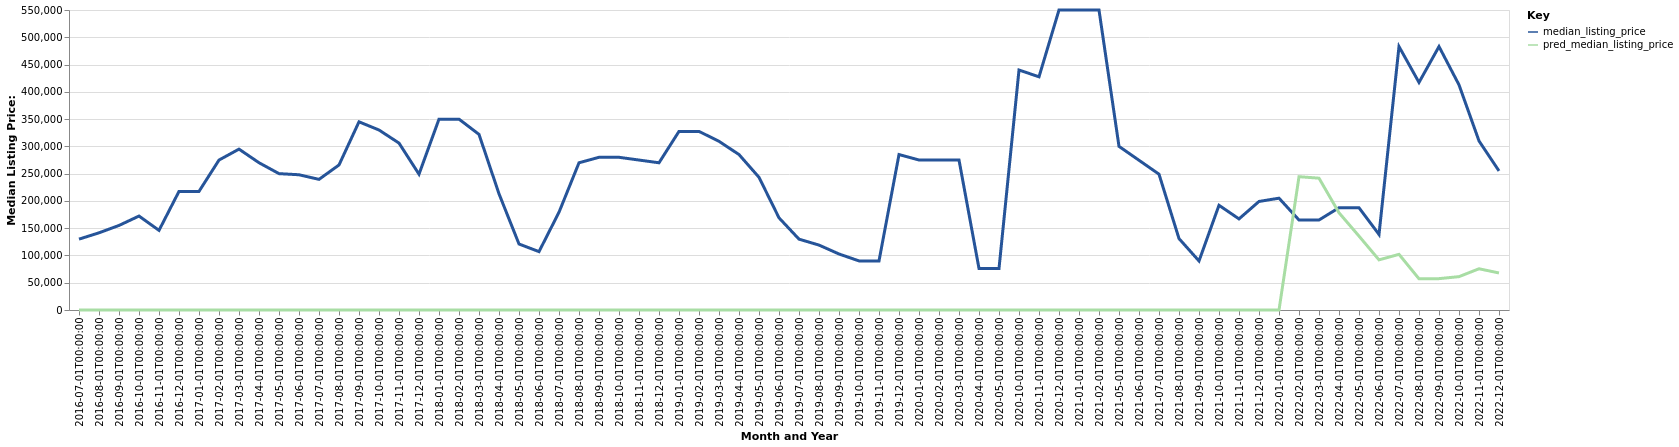

Values plotted in this chart, from the file beside it:
date, time_idx, median_listing_price, thirty_year_interest_rate_five, month, county_name, active_listing_count, pred_median_listing_price, month_year
2016-07-01, 0, 129900, 3.72, 7, oldham, tx, 7.0, 0, Jul-2016
2016-08-01, 1, 141500, 3.73, 8, oldham, tx, 7.0, 0, Aug-2016
2016-09-01, 2, 155000, 3.66, 9, oldham, tx, 9.0, 0, Sep-2016
2016-10-01, 3, 172250, 3.64, 10, oldham, tx, 7.0, 0, Oct-2016
2016-11-01, 4, 146000, 3.66, 11, oldham, tx, 6.0, 0, Nov-2016
2016-12-01, 5, 217450, 3.48, 12, oldham, tx, 4.0, 0, Dec-2016
2017-01-01, 6, 217450, 3.45, 1, oldham, tx, 4.0, 0, Jan-2017
2017-02-01, 7, 274900, 3.5, 2, oldham, tx, 3.0, 0, Feb-2017
2017-03-01, 8, 294950, 3.52, 3, oldham, tx, 4.0, 0, Mar-2017
2017-04-01, 9, 270000, 4.03, 4, oldham, tx, 5.0, 0, Apr-2017
2017-05-01, 10, 250000, 4.32, 5, oldham, tx, 5.0, 0, May-2017
2017-06-01, 11, 247950, 4.2, 6, oldham, tx, 7.0, 0, Jun-2017
2017-07-01, 12, 239500, 4.19, 7, oldham, tx, 5.0, 0, Jul-2017
2017-08-01, 13, 265875, 4.3, 8, oldham, tx, 6.0, 0, Aug-2017
2017-09-01, 14, 345000, 4.1, 9, oldham, tx, 5.0, 0, Sep-2017
2017-10-01, 15, 330000, 4.05, 10, oldham, tx, 6.0, 0, Oct-2017
2017-11-01, 16, 306000, 3.94, 11, oldham, tx, 8.0, 0, Nov-2017
2017-12-01, 17, 249000, 4.03, 12, oldham, tx, 9.0, 0, Dec-2017
2018-01-01, 18, 349900, 3.93, 1, oldham, tx, 6.0, 0, Jan-2018
2018-02-01, 19, 349900, 3.83, 2, oldham, tx, 7.0, 0, Feb-2018
2018-03-01, 20, 322000, 3.94, 3, oldham, tx, 4.0, 0, Mar-2018
2018-04-01, 21, 213000, 3.95, 4, oldham, tx, 4.0, 0, Apr-2018
2018-05-01, 22, 121000, 3.99, 5, oldham, tx, 2.0, 0, May-2018
2018-06-01, 23, 107000, 4.15, 6, oldham, tx, 2.0, 0, Jun-2018
2018-07-01, 24, 179250, 4.4, 7, oldham, tx, 4.0, 0, Jul-2018
2018-08-01, 25, 269900, 4.46, 8, oldham, tx, 5.0, 0, Aug-2018
2018-09-01, 26, 279950, 4.58, 9, oldham, tx, 4.0, 0, Sep-2018
2018-10-01, 27, 279950, 4.66, 10, oldham, tx, 4.0, 0, Oct-2018
2018-11-01, 28, 274925, 4.62, 11, oldham, tx, 4.0, 0, Nov-2018
2018-12-01, 29, 269900, 4.54, 12, oldham, tx, 1.0, 0, Dec-2018
2019-01-01, 30, 327450, 4.6, 1, oldham, tx, 2.0, 0, Jan-2019
2019-02-01, 31, 327450, 4.72, 2, oldham, tx, 2.0, 0, Feb-2019
2019-03-01, 32, 309257, 4.9, 3, oldham, tx, 2.0, 0, Mar-2019
2019-04-01, 33, 285000, 4.94, 4, oldham, tx, 3.0, 0, Apr-2019
2019-05-01, 34, 243250, 4.75, 5, oldham, tx, 3.0, 0, May-2019
2019-06-01, 35, 169000, 4.51, 6, oldham, tx, 3.0, 0, Jun-2019
2019-07-01, 36, 129900, 4.41, 7, oldham, tx, 3.0, 0, Jul-2019
2019-08-01, 37, 119018, 4.41, 8, oldham, tx, 4.0, 0, Aug-2019
2019-09-01, 38, 102695, 4.2, 9, oldham, tx, 4.0, 0, Sep-2019
2019-10-01, 39, 90000, 4.14, 10, oldham, tx, 5.0, 0, Oct-2019
2019-11-01, 40, 90000, 3.84, 11, oldham, tx, 3.0, 0, Nov-2019
2019-12-01, 41, 285000, 3.81, 12, oldham, tx, 1.0, 0, Dec-2019
2020-01-01, 42, 275000, 3.75, 1, oldham, tx, 1.0, 0, Jan-2020
2020-02-01, 43, 275000, 3.73, 2, oldham, tx, 1.0, 0, Feb-2020
2020-03-01, 44, 275000, 3.78, 3, oldham, tx, 2.0, 0, Mar-2020
2020-04-01, 45, 76100, 3.75, 4, oldham, tx, 1.0, 0, Apr-2020
2020-05-01, 46, 76100, 3.74, 5, oldham, tx, 1.0, 0, May-2020
2020-10-01, 51, 440000, 3.28, 10, oldham, tx, 1.0, 0, Oct-2020
2020-11-01, 52, 427500, 3.21, 11, oldham, tx, 1.0, 0, Nov-2020
2020-12-01, 53, 550000, 3.07, 12, oldham, tx, 1.0, 0, Dec-2020
2021-01-01, 54, 550000, 2.99, 1, oldham, tx, 1.0, 0, Jan-2021
2021-02-01, 55, 550000, 2.93, 2, oldham, tx, 1.0, 0, Feb-2021
2021-05-01, 58, 299999, 2.71, 5, oldham, tx, 1.0, 0, May-2021
2021-06-01, 59, 274500, 2.79, 6, oldham, tx, 2.0, 0, Jun-2021
2021-07-01, 60, 249000, 2.97, 7, oldham, tx, 2.0, 0, Jul-2021
2021-08-01, 61, 130950, 3.17, 8, oldham, tx, 3.0, 0, Aug-2021
2021-09-01, 62, 89900, 3.18, 9, oldham, tx, 3.0, 0, Sep-2021
2021-10-01, 63, 192000, 3.0, 10, oldham, tx, 2.0, 0, Oct-2021
2021-11-01, 64, 167000, 3.02, 11, oldham, tx, 2.0, 0, Nov-2021
2021-12-01, 65, 199000, 2.98, 12, oldham, tx, 1.0, 0, Dec-2021
... 12 more rows
